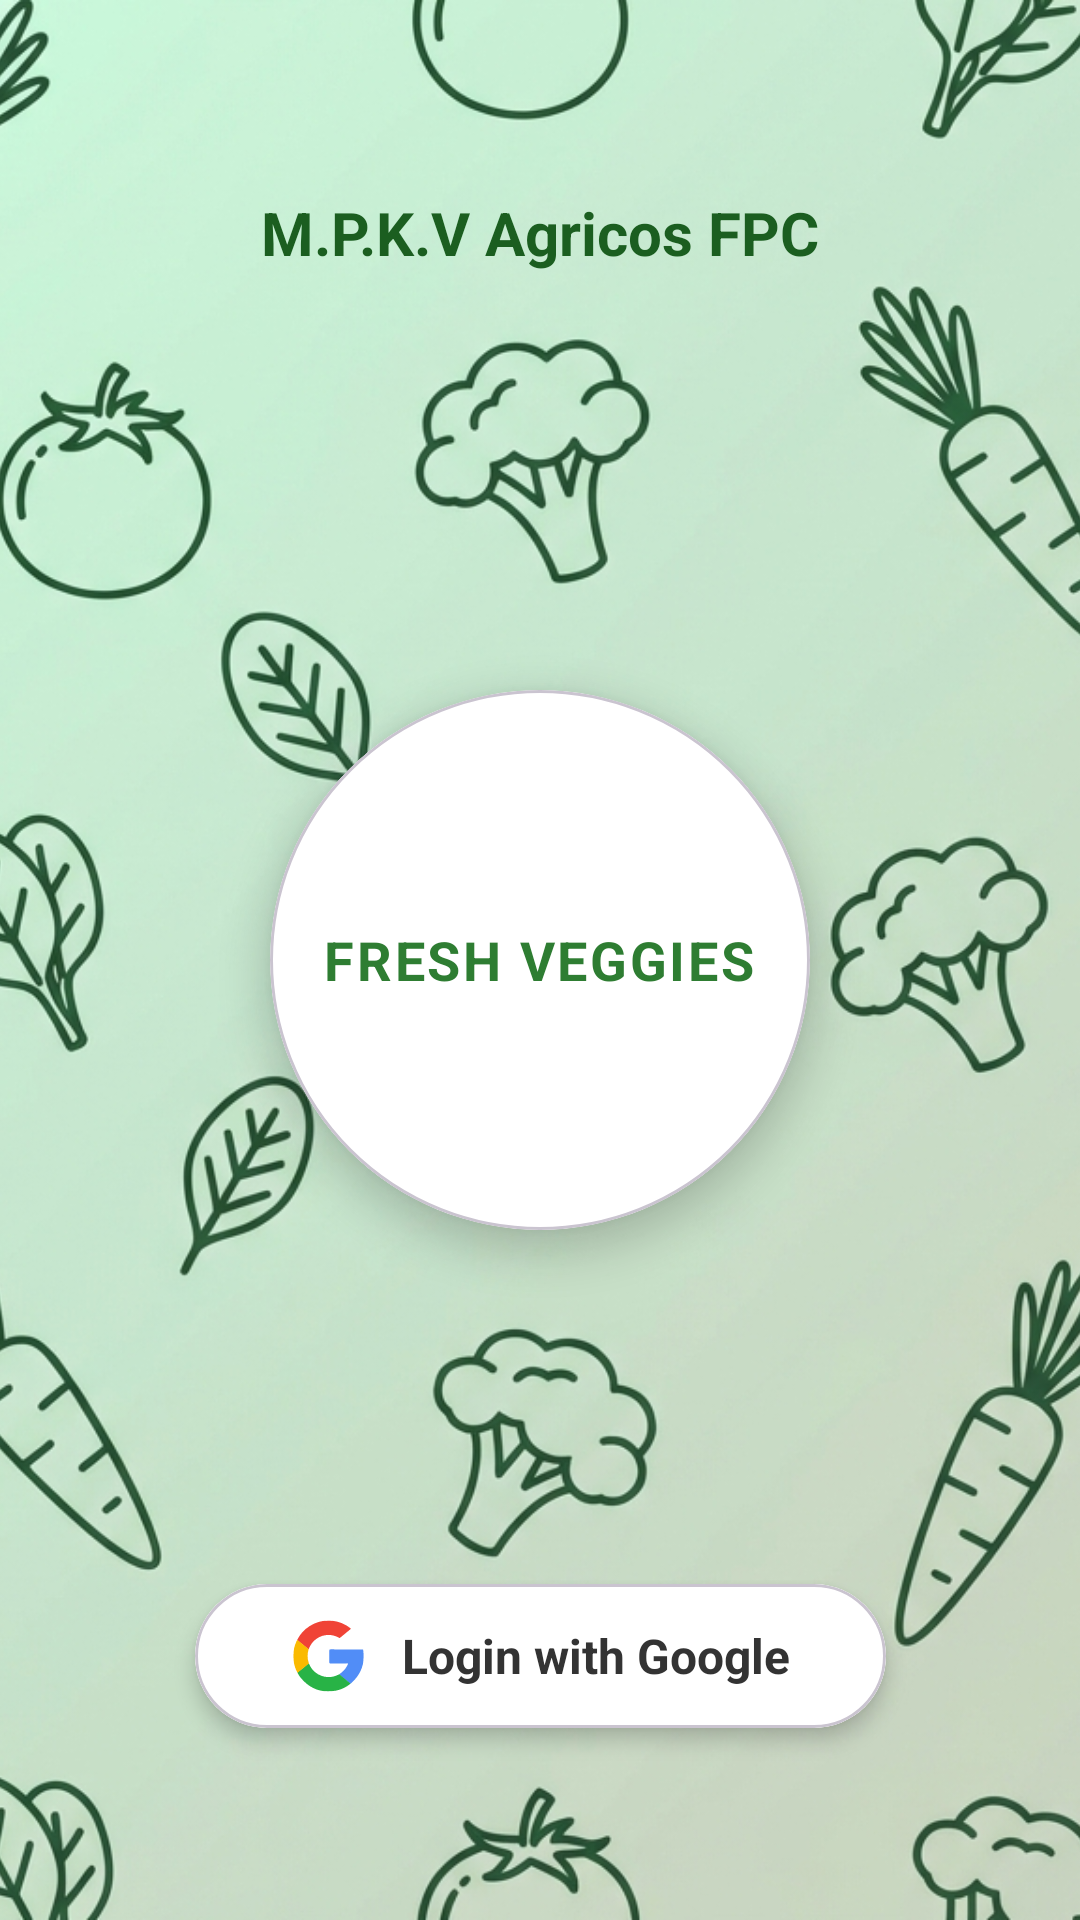

Reconstruct the res/layout file that produces this screen, plus the resources it refers to.
<!-- AndroidManifest.xml: application theme Theme.FreshVeggies -->
<!-- res/layout/activity_google_login.xml -->
<?xml version="1.0" encoding="utf-8"?>
<androidx.constraintlayout.widget.ConstraintLayout xmlns:android="http://schemas.android.com/apk/res/android"
    xmlns:app="http://schemas.android.com/apk/res-auto"
    xmlns:tools="http://schemas.android.com/tools"
    android:id="@+id/main"
    android:layout_width="match_parent"
    android:layout_height="match_parent"
    tools:context=".ui.activity.GoogleLoginActivity">

    
    <ImageView
        android:id="@+id/iv_background"
        android:layout_width="match_parent"
        android:layout_height="match_parent"
        android:scaleType="centerCrop"
        android:src="@drawable/background_pattern_green"
        app:layout_constraintTop_toTopOf="parent"
        app:layout_constraintBottom_toBottomOf="parent"
        app:layout_constraintStart_toStartOf="parent"
        app:layout_constraintEnd_toEndOf="parent" />

    
    <View
        android:id="@+id/bg_status_bar"
        android:layout_width="0dp"
        android:layout_height="0dp"
        android:background="#00000000"
        app:layout_constraintTop_toTopOf="parent"
        app:layout_constraintStart_toStartOf="parent"
        app:layout_constraintEnd_toEndOf="parent" />

    
    <TextView
        android:id="@+id/tv_company_name"
        android:layout_width="wrap_content"
        android:layout_height="wrap_content"
        android:text="M.P.K.V Agricos FPC"
        android:textSize="20sp"
        android:textColor="#1B5E20" 
        android:textStyle="bold"
        android:layout_marginTop="64dp"
        app:layout_constraintTop_toBottomOf="@id/bg_status_bar"
        app:layout_constraintStart_toStartOf="parent"
        app:layout_constraintEnd_toEndOf="parent" />

    
    <com.google.android.material.card.MaterialCardView
        android:layout_width="180dp"
        android:layout_height="180dp"
        app:cardCornerRadius="100dp"
        app:cardElevation="8dp"
        app:cardBackgroundColor="@android:color/white"
        app:layout_constraintTop_toTopOf="parent"
        app:layout_constraintBottom_toBottomOf="parent"
        app:layout_constraintStart_toStartOf="parent"
        app:layout_constraintEnd_toEndOf="parent">

        <LinearLayout
            android:layout_width="match_parent"
            android:layout_height="match_parent"
            android:gravity="center"
            android:orientation="vertical">

            
            
                

            <TextView
                android:layout_width="wrap_content"
                android:layout_height="wrap_content"
                android:text="FRESH VEGGIES"
                android:textSize="18sp"
                android:textColor="#2E7D32"
                android:textStyle="bold"
                android:letterSpacing="0.05" />
            
        </LinearLayout>

    </com.google.android.material.card.MaterialCardView>

    
    <com.google.android.material.card.MaterialCardView
        android:id="@+id/btn_google_login_card"
        android:layout_width="wrap_content"
        android:layout_height="wrap_content"
        app:cardCornerRadius="24dp"
        app:cardElevation="4dp"
        app:layout_constraintBottom_toTopOf="@id/bg_bottom_bar"
        app:layout_constraintEnd_toEndOf="parent"
        app:layout_constraintStart_toStartOf="parent"
        android:layout_marginBottom="64dp">

        <TextView
            android:id="@+id/btn_google_login"
            android:layout_width="wrap_content"
            android:layout_height="wrap_content"
            android:background="@android:color/white"
            android:drawableStart="@drawable/ic_google"
            android:drawablePadding="12dp"
            android:paddingHorizontal="32dp"
            android:paddingVertical="12dp"
            android:text="Login with Google"
            android:textColor="#333333"
            android:textSize="16sp"
            android:textStyle="bold"
            android:gravity="center_vertical" />

    </com.google.android.material.card.MaterialCardView>

    
    <View
        android:id="@+id/bg_bottom_bar"
        android:layout_width="0dp"
        android:layout_height="0dp"
        android:background="#00000000"
        app:layout_constraintBottom_toBottomOf="parent"
        app:layout_constraintStart_toStartOf="parent"
        app:layout_constraintEnd_toEndOf="parent" />

</androidx.constraintlayout.widget.ConstraintLayout>
<!-- resources referenced by this layout -->
<resources>
  <color name="green_primary">#4CAF50</color>
  <!-- drawable background_pattern_green: png bitmap (drawable, 495724 bytes) -->
  <!-- drawable ic_google: vector/xml drawable (drawable, 2464 chars, omitted) -->
  <style name="Theme.FreshVeggies" parent="Base.Theme.FreshVeggies" />
  <style name="Base.Theme.FreshVeggies" parent="Theme.Material3.Light.NoActionBar">
          
          <item name="colorPrimary">@color/green_primary</item>
          <item name="colorPrimaryVariant">@color/green_primary_variant</item>
          <item name="colorSecondary">@color/green_secondary</item>
          <item name="colorSurface">@color/green_surface</item>
      </style>
  <color name="green_primary_variant">#388E3C</color>
  <color name="green_secondary">#8BC34A</color>
  <color name="green_surface">#F1F8E9</color>
</resources>
